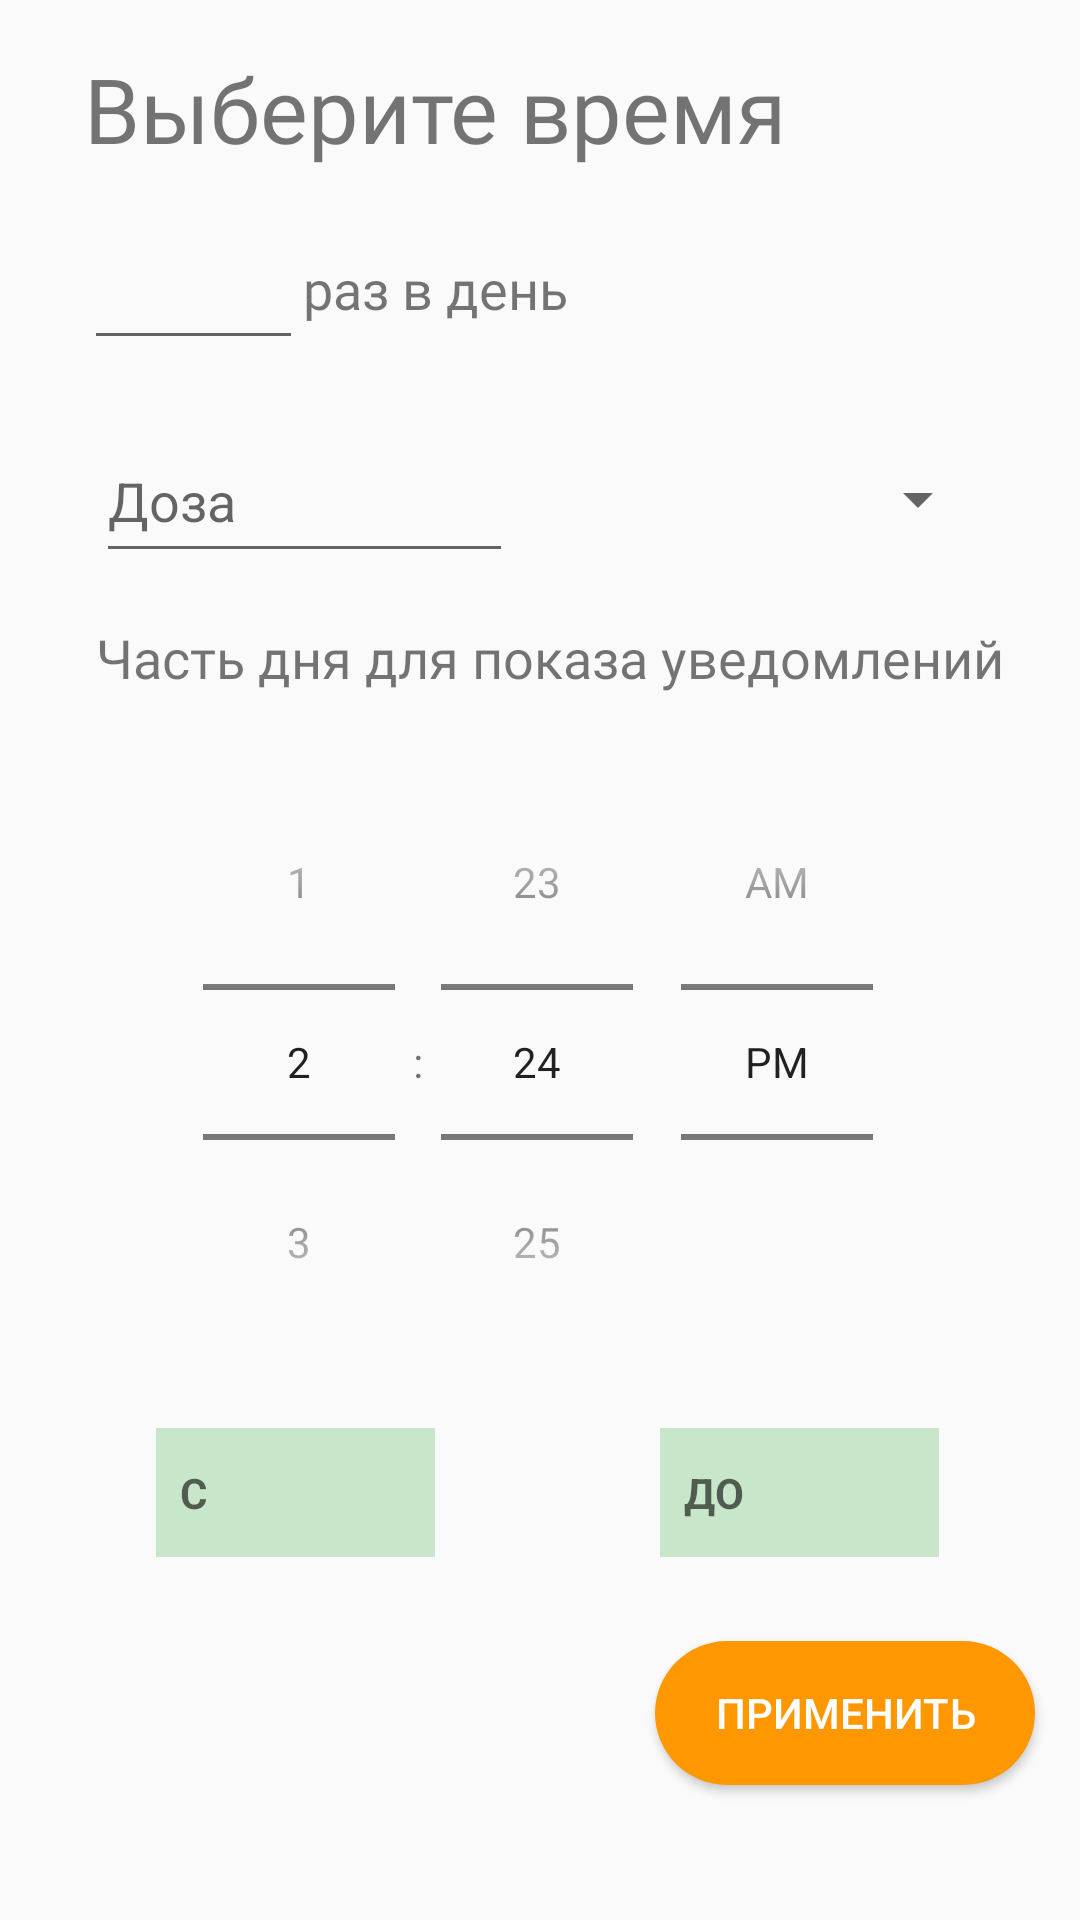

The Android layout XML behind this screen, and the referenced resources:
<!-- AndroidManifest.xml: application theme AppTheme -->
<!-- res/layout/activity_seting_course_point.xml -->
<?xml version="1.0" encoding="utf-8"?>
<androidx.constraintlayout.widget.ConstraintLayout xmlns:android="http://schemas.android.com/apk/res/android"
    xmlns:app="http://schemas.android.com/apk/res-auto"
    xmlns:tools="http://schemas.android.com/tools"
    android:layout_width="match_parent"
    android:layout_height="match_parent"
    tools:context=".activity.SetingCoursePointActivity">

    <TimePicker
        android:id="@+id/setTimePicker"
        android:layout_width="wrap_content"
        android:layout_height="wrap_content"
        android:layout_marginTop="12dp"
        android:timePickerMode="spinner"
        app:layout_constraintEnd_toEndOf="parent"
        app:layout_constraintHorizontal_bias="0.495"
        app:layout_constraintStart_toStartOf="parent"
        app:layout_constraintTop_toBottomOf="@+id/textView6" />

    <Spinner
        android:id="@+id/measuringDoseSpinner"
        android:layout_width="132dp"
        android:layout_height="45dp"
        android:layout_marginStart="12dp"
        android:layout_marginTop="24dp"
        app:layout_constraintEnd_toEndOf="parent"
        app:layout_constraintHorizontal_bias="0.333"
        app:layout_constraintStart_toEndOf="@+id/dosePillEdTxt"
        app:layout_constraintTop_toBottomOf="@+id/numInDayEdTxt" />

    <Button
        android:id="@+id/saveCoursePointButton"
        style="@style/ButtonAction"
        android:layout_width="wrap_content"
        android:layout_height="wrap_content"
        android:layout_marginTop="28dp"
        android:paddingLeft="20dp"
        android:paddingRight="20dp"
        android:text="Применить"
        android:textColor="#FFFFFF"
        app:layout_constraintEnd_toEndOf="parent"
        app:layout_constraintHorizontal_bias="0.936"
        app:layout_constraintStart_toStartOf="parent"
        app:layout_constraintTop_toBottomOf="@+id/timeToText" />

    <EditText
        android:id="@+id/numInDayEdTxt"
        android:layout_width="73dp"
        android:layout_height="44dp"
        android:layout_marginStart="28dp"
        android:layout_marginTop="76dp"
        android:ems="10"
        android:inputType="textPersonName"
        app:layout_constraintStart_toStartOf="parent"
        app:layout_constraintTop_toTopOf="parent" />

    <EditText
        android:id="@+id/dosePillEdTxt"
        android:layout_width="139dp"
        android:layout_height="51dp"
        android:layout_marginStart="32dp"
        android:layout_marginTop="20dp"
        android:ems="10"
        android:hint="Доза"
        android:inputType="textPersonName"
        app:layout_constraintStart_toStartOf="parent"
        app:layout_constraintTop_toBottomOf="@+id/numInDayEdTxt" />

    <TextView
        android:id="@+id/timeToText"
        style="?android:listSeparatorTextViewStyle"
        android:layout_width="93dp"
        android:layout_height="43dp"
        android:layout_marginStart="44dp"
        android:layout_marginTop="16dp"

        android:background="@color/colorLightPrimary"
        android:text="До"
        app:layout_constraintEnd_toEndOf="parent"
        app:layout_constraintHorizontal_bias="0.397"
        app:layout_constraintStart_toEndOf="@+id/timeFromText"
        app:layout_constraintTop_toBottomOf="@+id/setTimePicker" />


    <TextView
        android:id="@+id/timeFromText"
        style="?android:listSeparatorTextViewStyle"
        android:layout_width="93dp"
        android:layout_height="43dp"
        android:layout_marginStart="52dp"
        android:layout_marginTop="16dp"
        android:background="@color/colorLightPrimary"
        android:text="С"
        app:layout_constraintStart_toStartOf="parent"
        app:layout_constraintTop_toBottomOf="@+id/setTimePicker" />

    <TextView
        android:id="@+id/textView5"
        android:layout_width="279dp"
        android:layout_height="44dp"
        android:layout_marginStart="28dp"
        android:layout_marginTop="16dp"
        android:fontFamily="@font/roboto"
        android:text="Выберите время"
        android:textSize="30sp"
        app:layout_constraintStart_toStartOf="parent"
        app:layout_constraintTop_toTopOf="parent" />

    <TextView
        android:id="@+id/textView6"
        android:layout_width="313dp"
        android:layout_height="29dp"
        android:layout_marginStart="32dp"
        android:layout_marginTop="16dp"
        android:fontFamily="@font/roboto"
        android:text="Часть дня для показа уведомлений"
        android:textSize="18sp"
        app:layout_constraintStart_toStartOf="parent"
        app:layout_constraintTop_toBottomOf="@+id/dosePillEdTxt" />

    <TextView
        android:id="@+id/textView7"
        android:layout_width="115dp"
        android:layout_height="28dp"
        android:fontFamily="@font/roboto"
        android:text="раз в день"
        android:textSize="18sp"
        app:layout_constraintBottom_toBottomOf="@+id/numInDayEdTxt"
        app:layout_constraintStart_toEndOf="@+id/numInDayEdTxt"
        app:layout_constraintTop_toTopOf="@+id/numInDayEdTxt" />


</androidx.constraintlayout.widget.ConstraintLayout>
<!-- resources referenced by this layout -->
<resources>
  <color name="colorLightPrimary">#C8E6C9</color>
  <style name="ButtonAction">
          ..
          <item name="android:background">@drawable/button_action</item>
          ..
      </style>
  <style name="AppTheme" parent="Theme.AppCompat.Light.NoActionBar">
          
          <item name="colorPrimary">@color/colorPrimary</item>
          <item name="colorPrimaryDark">@color/colorDarkPrimary</item>
          <item name="colorAccent">@color/colorAccent</item>
  
      </style>
  <!-- drawable button_action (drawable) -->
  <?xml version="1.0" encoding="utf-8"?>
  <shape xmlns:android="http://schemas.android.com/apk/res/android" android:shape="rectangle">
      <solid android:color="@color/colorAccent" />
      <corners
          android:bottomRightRadius="50dp"
          android:bottomLeftRadius="50dp"
          android:topLeftRadius="50dp"
          android:topRightRadius="50dp" />
  </shape>
  <color name="colorPrimary">#4CAF50</color>
  <color name="colorDarkPrimary">#388E3C</color>
  <color name="colorAccent">#FF9800</color>
</resources>
